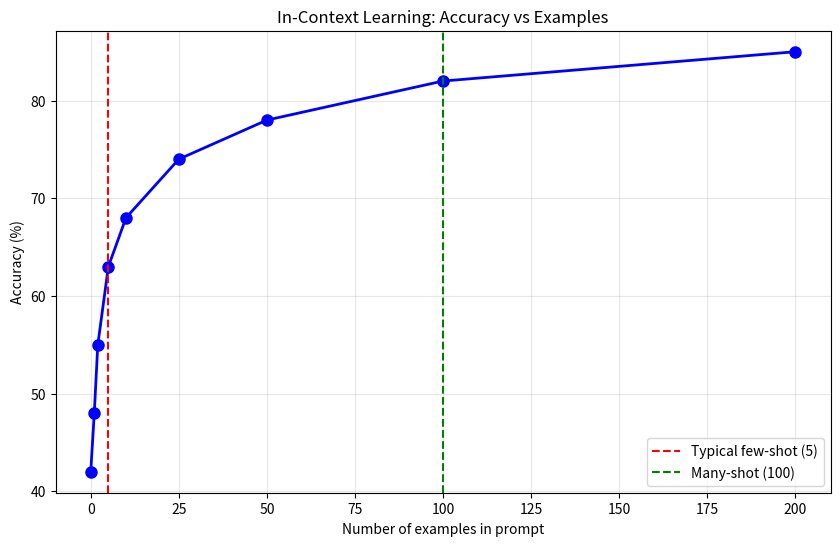

This figure's Python source:
# Many-shot: performance curve with more examples
import matplotlib.pyplot as plt
import numpy as np

# Data: accuracy vs number of examples (Anthropic, 2024)
n_examples = [0, 1, 2, 5, 10, 25, 50, 100, 200]
accuracy = [42, 48, 55, 63, 68, 74, 78, 82, 85]

plt.figure(figsize=(10, 6))
plt.plot(n_examples, accuracy, 'b-o', linewidth=2, markersize=8)
plt.axvline(x=5, color='r', linestyle='--', label='Typical few-shot (5)')
plt.axvline(x=100, color='g', linestyle='--', label='Many-shot (100)')
plt.xlabel('Number of examples in prompt')
plt.ylabel('Accuracy (%)')
plt.title('In-Context Learning: Accuracy vs Examples')
plt.legend()
plt.grid(True, alpha=0.3)
plt.savefig('many-shot-curve.png', dpi=150)
print("Chart saved: many-shot-curve.png")
print(f"Accuracy with 0 examples: {accuracy[0]}%")
print(f"Accuracy with 100 examples: {accuracy[7]}%")
print(f"Gain: +{accuracy[7] - accuracy[0]}pp")
